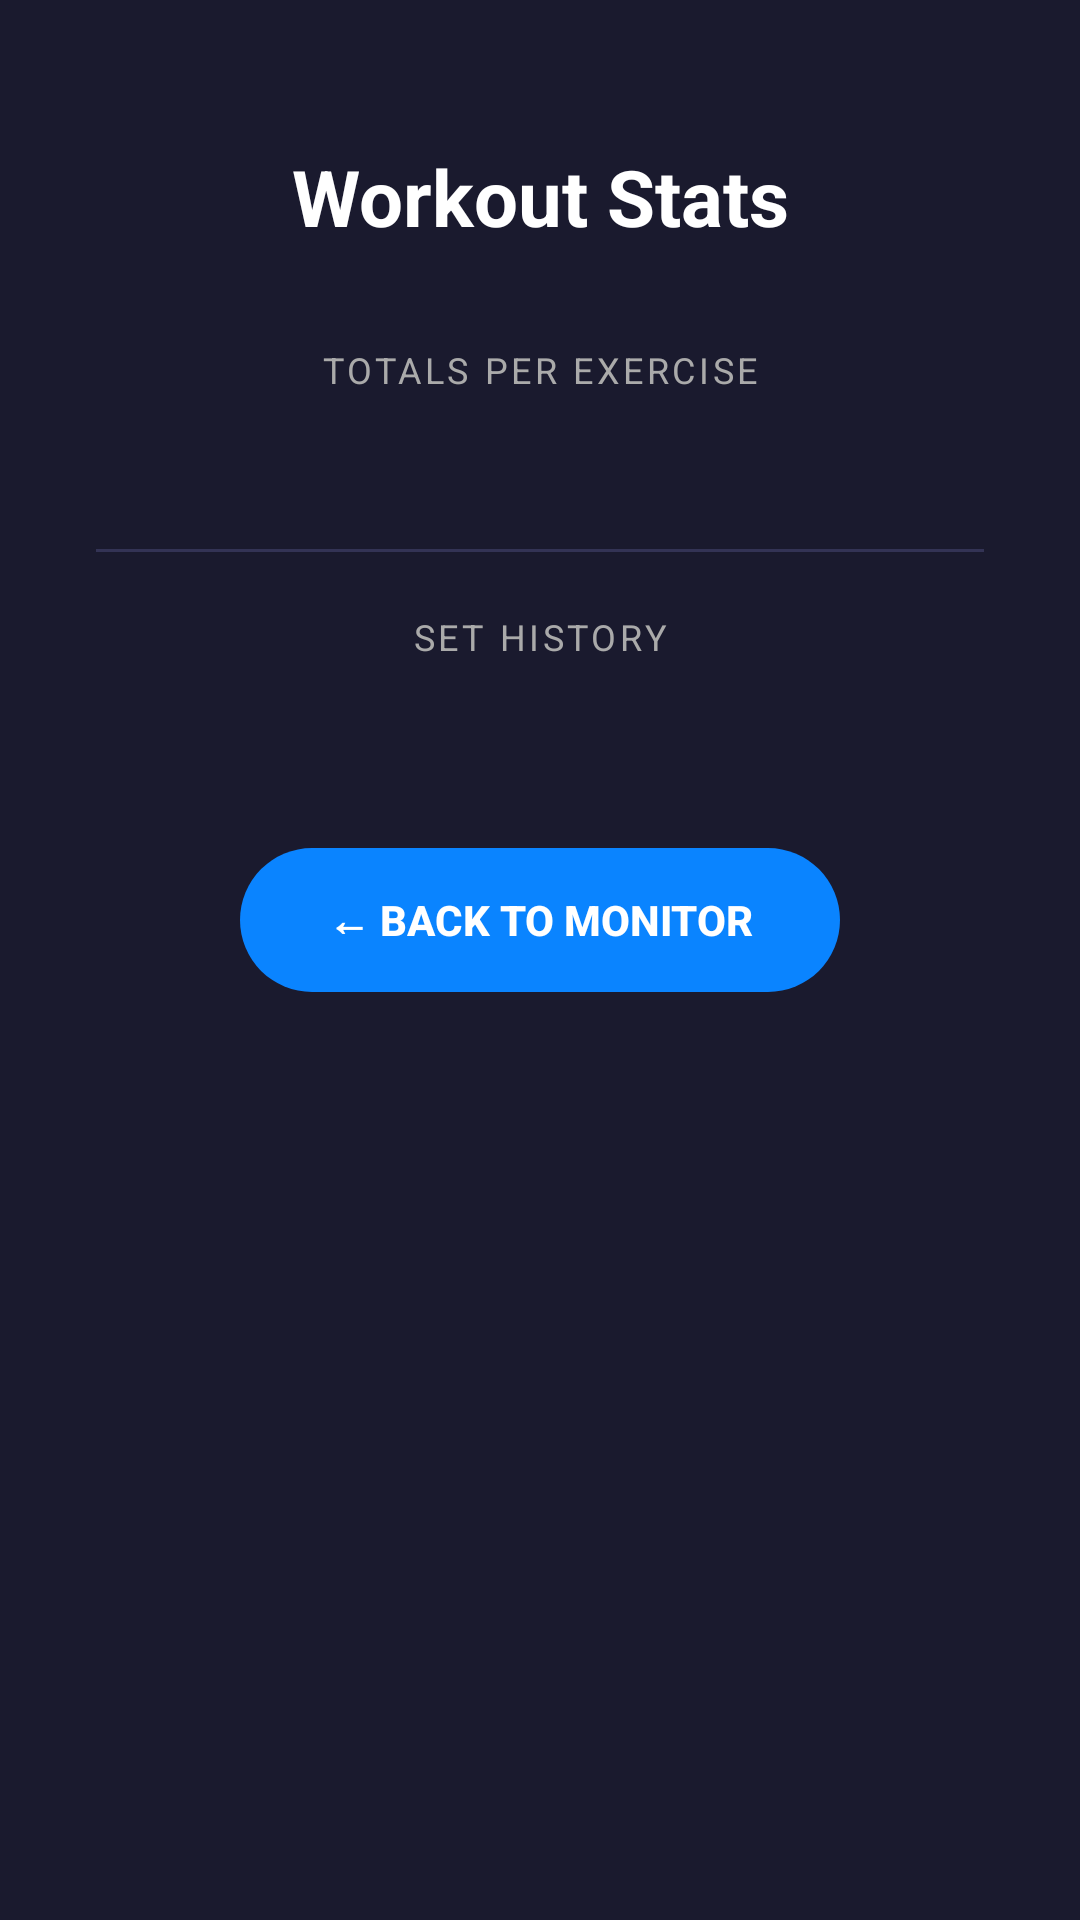

Layout XML and referenced resources for this Android screen:
<!-- AndroidManifest.xml: activity theme Theme.TinyMLRecorder -->
<!-- res/layout/activity_stats.xml -->
<?xml version="1.0" encoding="utf-8"?>
<ScrollView
    xmlns:android="http://schemas.android.com/apk/res/android"
    android:layout_width="match_parent"
    android:layout_height="match_parent"
    android:background="#1A1A2E">

    <androidx.constraintlayout.widget.ConstraintLayout
        xmlns:app="http://schemas.android.com/apk/res-auto"
        android:layout_width="match_parent"
        android:layout_height="wrap_content"
        android:paddingBottom="32dp">

        
        <TextView
            android:id="@+id/statsTitleText"
            android:layout_width="wrap_content"
            android:layout_height="wrap_content"
            android:text="Workout Stats"
            android:textSize="26sp"
            android:textStyle="bold"
            android:textColor="#FFFFFF"
            app:layout_constraintTop_toTopOf="parent"
            app:layout_constraintStart_toStartOf="parent"
            app:layout_constraintEnd_toEndOf="parent"
            android:layout_marginTop="48dp" />

        
        <TextView
            android:id="@+id/statsTotalsLabel"
            android:layout_width="wrap_content"
            android:layout_height="wrap_content"
            android:text="TOTALS PER EXERCISE"
            android:textColor="#AAAAAA"
            android:textSize="12sp"
            android:letterSpacing="0.1"
            app:layout_constraintTop_toBottomOf="@id/statsTitleText"
            app:layout_constraintStart_toStartOf="parent"
            app:layout_constraintEnd_toEndOf="parent"
            android:layout_marginTop="32dp" />

        
        <TextView
            android:id="@+id/statsTotalsText"
            android:layout_width="0dp"
            android:layout_height="wrap_content"
            android:text=""
            android:textColor="#0A84FF"
            android:textSize="16sp"
            android:gravity="center"
            android:lineSpacingExtra="4dp"
            android:layout_marginTop="10dp"
            android:layout_marginStart="24dp"
            android:layout_marginEnd="24dp"
            app:layout_constraintTop_toBottomOf="@id/statsTotalsLabel"
            app:layout_constraintStart_toStartOf="parent"
            app:layout_constraintEnd_toEndOf="parent" />

        
        <View
            android:id="@+id/statsDivider"
            android:layout_width="0dp"
            android:layout_height="1dp"
            android:background="#333355"
            android:layout_marginTop="20dp"
            android:layout_marginStart="32dp"
            android:layout_marginEnd="32dp"
            app:layout_constraintTop_toBottomOf="@id/statsTotalsText"
            app:layout_constraintStart_toStartOf="parent"
            app:layout_constraintEnd_toEndOf="parent" />

        
        <TextView
            android:id="@+id/statsHistoryLabel"
            android:layout_width="wrap_content"
            android:layout_height="wrap_content"
            android:text="SET HISTORY"
            android:textColor="#AAAAAA"
            android:textSize="12sp"
            android:letterSpacing="0.1"
            app:layout_constraintTop_toBottomOf="@id/statsDivider"
            app:layout_constraintStart_toStartOf="parent"
            app:layout_constraintEnd_toEndOf="parent"
            android:layout_marginTop="20dp" />

        
        <TextView
            android:id="@+id/statsHistoryText"
            android:layout_width="0dp"
            android:layout_height="wrap_content"
            android:text=""
            android:textColor="#FFFFFF"
            android:textSize="15sp"
            android:gravity="center"
            android:lineSpacingExtra="6dp"
            android:layout_marginTop="10dp"
            android:layout_marginStart="24dp"
            android:layout_marginEnd="24dp"
            app:layout_constraintTop_toBottomOf="@id/statsHistoryLabel"
            app:layout_constraintStart_toStartOf="parent"
            app:layout_constraintEnd_toEndOf="parent" />

        
        <Button
            android:id="@+id/statsBackButton"
            android:layout_width="200dp"
            android:layout_height="48dp"
            android:text="← Back to Monitor"
            android:textColor="#FFFFFF"
            android:textSize="14sp"
            android:textStyle="bold"
            android:background="@drawable/button_blue"
            android:stateListAnimator="@null"
            app:layout_constraintTop_toBottomOf="@id/statsHistoryText"
            app:layout_constraintStart_toStartOf="parent"
            app:layout_constraintEnd_toEndOf="parent"
            android:layout_marginTop="32dp" />

    </androidx.constraintlayout.widget.ConstraintLayout>
</ScrollView>
<!-- resources referenced by this layout -->
<resources>
  <!-- drawable button_blue (drawable) -->
  <?xml version="1.0" encoding="utf-8"?>
  <shape xmlns:android="http://schemas.android.com/apk/res/android"
      android:shape="rectangle">
      <solid android:color="#0A84FF" />
      <corners android:radius="24dp" />
  </shape>
  <style name="Theme.TinyMLRecorder" parent="Theme.AppCompat.Light.DarkActionBar">
  
          <item name="colorPrimary">#6200EE</item>
          <item name="colorPrimaryVariant">#3700B3</item>
          <item name="colorOnPrimary">#FFFFFF</item>
  
          <item name="colorSecondary">#03DAC5</item>
          <item name="colorSecondaryVariant">#018786</item>
          <item name="colorOnSecondary">#000000</item>
  
      </style>
</resources>
